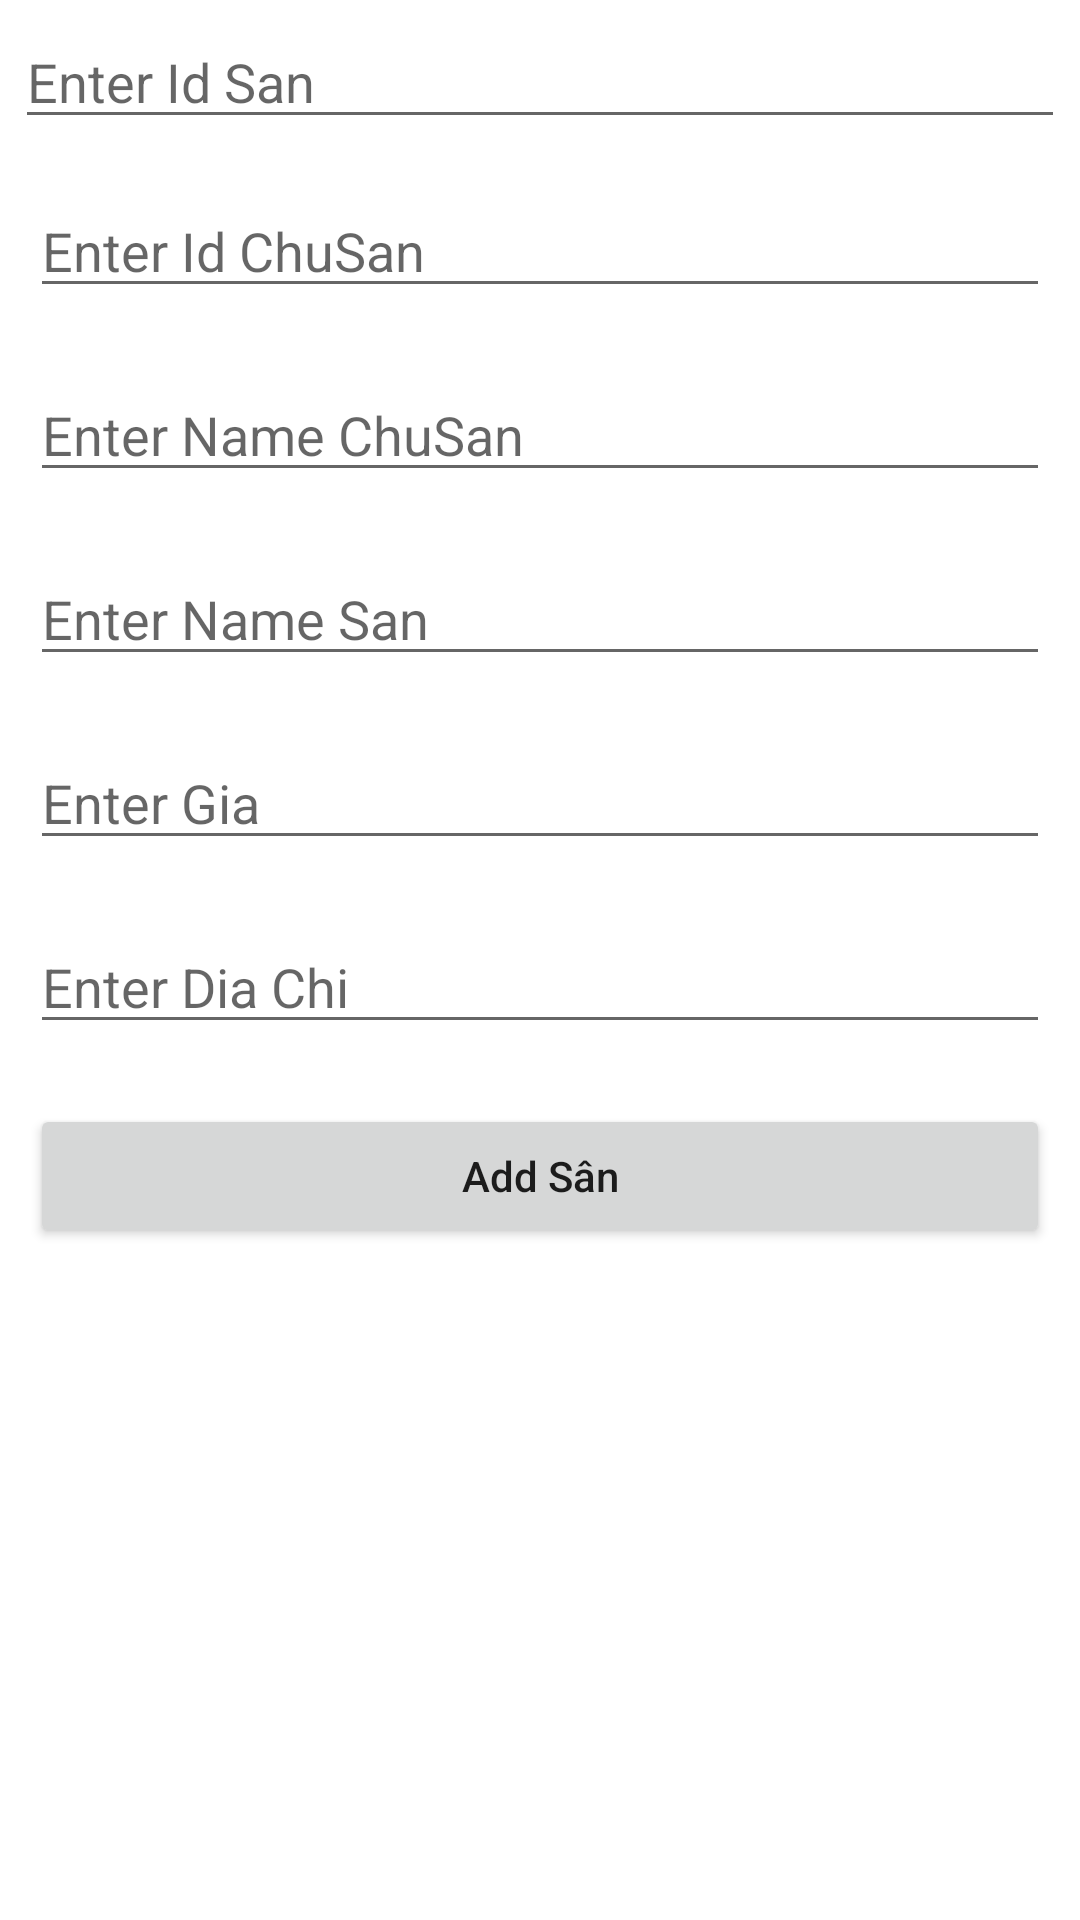

Write the Android layout XML for this screen, with the resource values it uses.
<!-- AndroidManifest.xml: application theme Theme.QuanLyTienSan -->
<!-- res/layout/activity_add_stadium.xml -->
<?xml version="1.0" encoding="utf-8"?>
<RelativeLayout
    xmlns:android="http://schemas.android.com/apk/res/android"

    xmlns:tools="http://schemas.android.com/tools"

    android:layout_width="match_parent"

    android:layout_height="wrap_content"
    tools:context=".AddStadiumActivity">

    <EditText

        android:id="@+id/idSan"

        android:layout_width="match_parent"

        android:layout_height="wrap_content"

        android:layout_centerHorizontal="true"

        android:layout_margin="5dp"

        android:hint="Enter Id San"

        android:importantForAutofill="no"

        android:inputType="textPersonName" />



    

    <EditText

        android:id="@+id/id_ChuSan"

        android:layout_width="match_parent"

        android:layout_height="wrap_content"

        android:layout_below="@id/idSan"

        android:layout_margin="10dp"

        android:hint="Enter Id ChuSan"

        android:importantForAutofill="no"

        android:inputType="phone" />



    

    <EditText

        android:id="@+id/idTenChuSan"

        android:layout_width="match_parent"

        android:layout_height="wrap_content"

        android:layout_below="@id/id_ChuSan"

        android:layout_margin="10dp"

        android:hint="Enter Name ChuSan"

        android:inputType="textPostalAddress" />
    <EditText

        android:id="@+id/idTenSan"

        android:layout_width="match_parent"

        android:layout_height="wrap_content"

        android:layout_below="@id/idTenChuSan"

        android:layout_margin="10dp"

        android:hint="Enter Name San"

        android:inputType="textPostalAddress" />

    <EditText

        android:id="@+id/idGia"

        android:layout_width="match_parent"

        android:layout_height="wrap_content"

        android:layout_below="@id/idTenSan"

        android:layout_margin="10dp"

        android:hint="Enter Gia"

        android:inputType="textPostalAddress" />

    <EditText

        android:id="@+id/idDiaChi"

        android:layout_width="match_parent"

        android:layout_height="wrap_content"

        android:layout_below="@id/idGia"

        android:layout_margin="10dp"

        android:hint="Enter Dia Chi"

        android:inputType="textPostalAddress" />



    

    <Button

        android:id="@+id/idBtnAddStadium"

        android:layout_width="match_parent"

        android:layout_height="wrap_content"

        android:layout_below="@id/idDiaChi"

        android:layout_margin="10dp"

        android:text="Add Sân"

        android:textAllCaps="false" />


</RelativeLayout>
<!-- resources referenced by this layout -->
<resources>
  <style name="Theme.QuanLyTienSan" parent="Theme.MaterialComponents.DayNight.DarkActionBar">
          
          <item name="colorPrimary">@color/purple_500</item>
          <item name="colorPrimaryVariant">@color/purple_700</item>
          <item name="colorOnPrimary">@color/white</item>
          
          <item name="colorSecondary">@color/teal_200</item>
          <item name="colorSecondaryVariant">@color/teal_700</item>
          <item name="colorOnSecondary">@color/black</item>
          
          <item name="android:statusBarColor" tools:targetApi="l">?attr/colorPrimaryVariant</item>
          
      </style>
  <!-- not gathered from this repository: default colours our renderer supplied (Android Studio template values) -->
  <color name="purple_500">#FF6200EE</color>
  <color name="purple_700">#FF3700B3</color>
  <color name="teal_200">#FF03DAC5</color>
  <color name="teal_700">#FF018786</color>
  <color name="black">#FF000000</color>
  <color name="white">#FFFFFFFF</color>
</resources>
